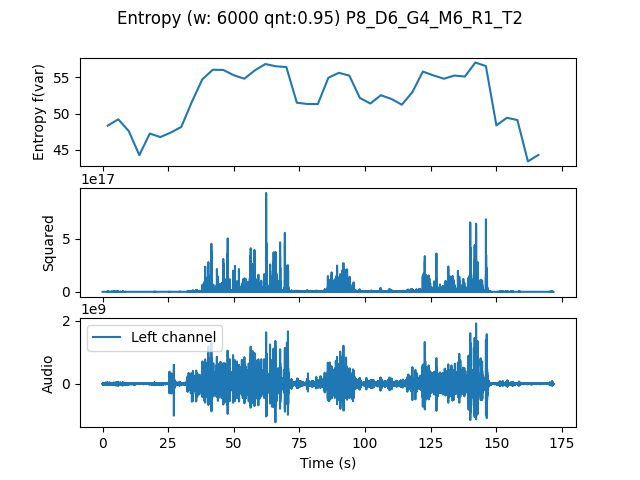

The table this chart was drawn from, first rows:
, t0, var
0.0, 0.0, 48.35
4.0, 4.0, 49.21
8.0, 8.0, 47.58
12.0, 12.0, 44.29
16.0, 16.0, 47.25
20.0, 20.0, 46.77
24.0, 24.0, 47.39
28.0, 28.0, 48.16
32.0, 32.0, 51.59
36.0, 36.0, 54.7
40.0, 40.0, 56.01
44.0, 44.0, 55.99
48.0, 48.0, 55.26
52.0, 52.0, 54.79
56.0, 56.0, 55.92
60.0, 60.0, 56.8
64.0, 64.0, 56.49
68.0, 68.0, 56.39
72.0, 72.0, 51.49
76.0, 76.0, 51.31
80.0, 80.0, 51.3
84.0, 84.0, 54.91
88.0, 88.0, 55.59
92.0, 92.0, 55.21
96.0, 96.0, 52.14
100.0, 100.0, 51.38
104.0, 104.0, 52.52
108.0, 108.0, 52.01
112.0, 112.0, 51.22
116.0, 116.0, 52.94
120.0, 120.0, 55.77
124.0, 124.0, 55.24
128.0, 128.0, 54.78
132.0, 132.0, 55.22
136.0, 136.0, 55.08
140.0, 140.0, 57
144.0, 144.0, 56.52
148.0, 148.0, 48.37
152.0, 152.0, 49.42
156.0, 156.0, 49.1
160.0, 160.0, 43.43
164.0, 164.0, 44.32
